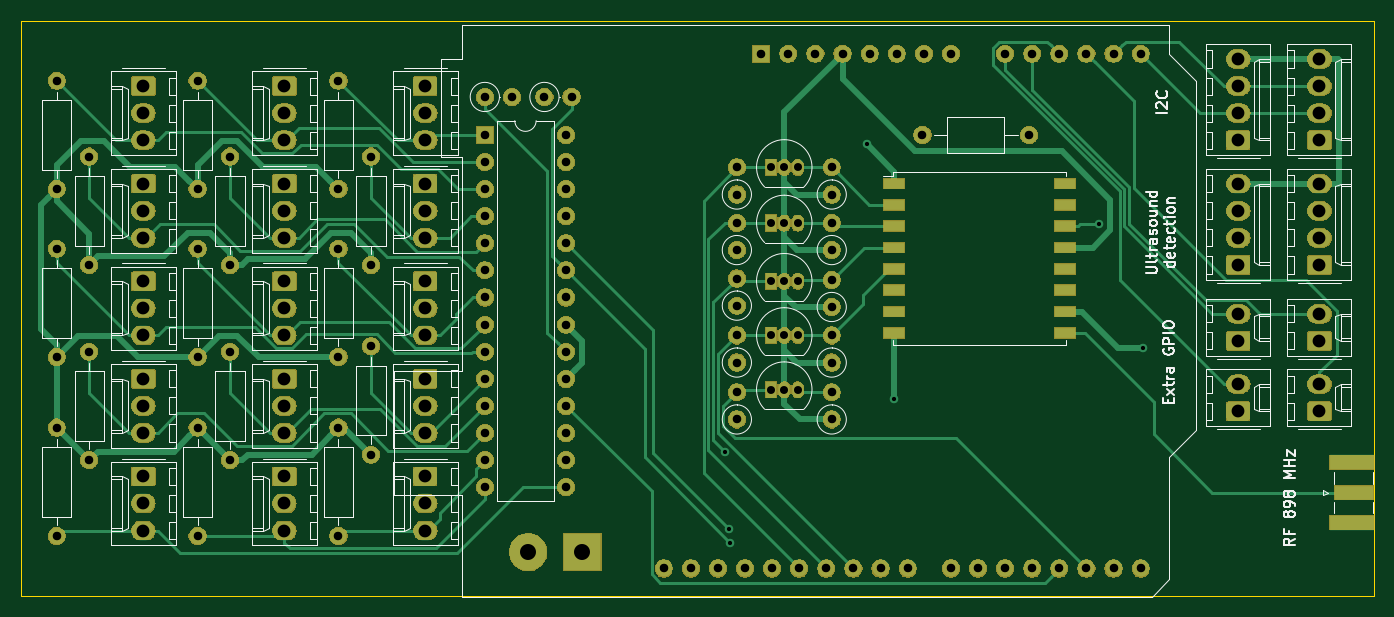
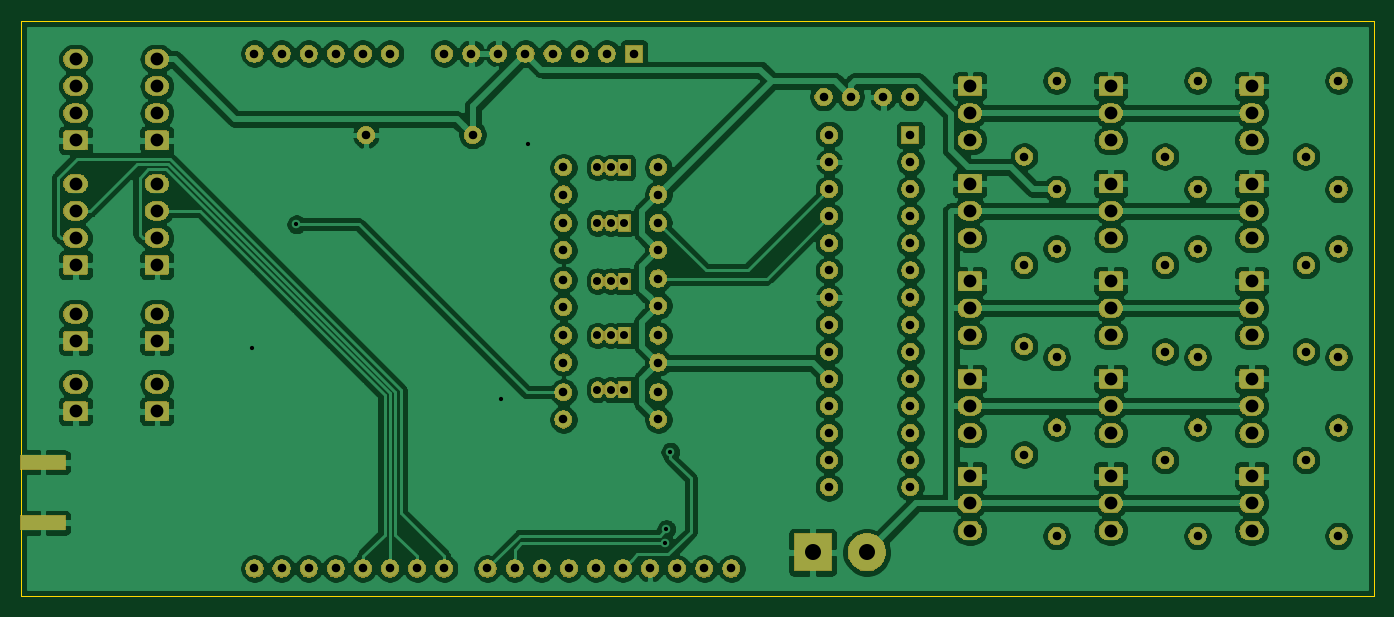
Circuit board: 10 layer files. Board 126.7 x 53.8 mm.
- bottom_copper: motherboard-B_Cu.gbl (323472 bytes)
- bottom_mask: motherboard-B_Mask.gbs (183238 bytes)
- paste: motherboard-B_Paste.gbp (596 bytes)
- bottom_silk: motherboard-B_SilkS.gbo (514 bytes)
- outline: motherboard-Edge_Cuts.gm1 (704 bytes)
- top_copper: motherboard-F_Cu.gtl (64157 bytes)
- top_mask: motherboard-F_Mask.gts (185538 bytes)
- paste: motherboard-F_Paste.gtp (1071 bytes)
- top_silk: motherboard-F_SilkS.gto (44828 bytes)
- drill: motherboard.drl (2837 bytes)

=== bottom_copper: motherboard-B_Cu.gbl (323472 bytes, source omitted) ===
=== bottom_mask: motherboard-B_Mask.gbs (183238 bytes, source omitted) ===
=== paste: motherboard-B_Paste.gbp ===
G04 #@! TF.GenerationSoftware,KiCad,Pcbnew,5.1.5+dfsg1-2build2*
G04 #@! TF.CreationDate,2020-11-09T00:10:50+01:00*
G04 #@! TF.ProjectId,motherboard,6d6f7468-6572-4626-9f61-72642e6b6963,rev?*
G04 #@! TF.SameCoordinates,Original*
G04 #@! TF.FileFunction,Paste,Bot*
G04 #@! TF.FilePolarity,Positive*
%FSLAX46Y46*%
G04 Gerber Fmt 4.6, Leading zero omitted, Abs format (unit mm)*
G04 Created by KiCad (PCBNEW 5.1.5+dfsg1-2build2) date 2020-11-09 00:10:50*
%MOMM*%
%LPD*%
G04 APERTURE LIST*
%ADD10R,4.200000X1.350000*%
G04 APERTURE END LIST*
D10*
X118364000Y-97821000D03*
X118364000Y-92171000D03*
M02*

=== bottom_silk: motherboard-B_SilkS.gbo ===
G04 #@! TF.GenerationSoftware,KiCad,Pcbnew,5.1.5+dfsg1-2build2*
G04 #@! TF.CreationDate,2020-11-09T00:10:50+01:00*
G04 #@! TF.ProjectId,motherboard,6d6f7468-6572-4626-9f61-72642e6b6963,rev?*
G04 #@! TF.SameCoordinates,Original*
G04 #@! TF.FileFunction,Legend,Bot*
G04 #@! TF.FilePolarity,Positive*
%FSLAX46Y46*%
G04 Gerber Fmt 4.6, Leading zero omitted, Abs format (unit mm)*
G04 Created by KiCad (PCBNEW 5.1.5+dfsg1-2build2) date 2020-11-09 00:10:50*
%MOMM*%
%LPD*%
G04 APERTURE LIST*
G04 APERTURE END LIST*
M02*

=== outline: motherboard-Edge_Cuts.gm1 ===
G04 #@! TF.GenerationSoftware,KiCad,Pcbnew,5.1.5+dfsg1-2build2*
G04 #@! TF.CreationDate,2020-11-09T00:10:50+01:00*
G04 #@! TF.ProjectId,motherboard,6d6f7468-6572-4626-9f61-72642e6b6963,rev?*
G04 #@! TF.SameCoordinates,Original*
G04 #@! TF.FileFunction,Profile,NP*
%FSLAX46Y46*%
G04 Gerber Fmt 4.6, Leading zero omitted, Abs format (unit mm)*
G04 Created by KiCad (PCBNEW 5.1.5+dfsg1-2build2) date 2020-11-09 00:10:50*
%MOMM*%
%LPD*%
G04 APERTURE LIST*
%ADD10C,0.050000*%
G04 APERTURE END LIST*
D10*
X-6350000Y-104648000D02*
X120396000Y-104648000D01*
X-6350000Y-50800000D02*
X-6350000Y-104648000D01*
X120396000Y-50800000D02*
X-6350000Y-50800000D01*
X120396000Y-104648000D02*
X120396000Y-50800000D01*
M02*

=== top_copper: motherboard-F_Cu.gtl (64157 bytes, source omitted) ===
=== top_mask: motherboard-F_Mask.gts (185538 bytes, source omitted) ===
=== paste: motherboard-F_Paste.gtp ===
G04 #@! TF.GenerationSoftware,KiCad,Pcbnew,5.1.5+dfsg1-2build2*
G04 #@! TF.CreationDate,2020-11-09T00:10:50+01:00*
G04 #@! TF.ProjectId,motherboard,6d6f7468-6572-4626-9f61-72642e6b6963,rev?*
G04 #@! TF.SameCoordinates,Original*
G04 #@! TF.FileFunction,Paste,Top*
G04 #@! TF.FilePolarity,Positive*
%FSLAX46Y46*%
G04 Gerber Fmt 4.6, Leading zero omitted, Abs format (unit mm)*
G04 Created by KiCad (PCBNEW 5.1.5+dfsg1-2build2) date 2020-11-09 00:10:50*
%MOMM*%
%LPD*%
G04 APERTURE LIST*
%ADD10R,4.200000X1.350000*%
%ADD11R,3.600000X1.270000*%
%ADD12R,2.000000X1.000000*%
G04 APERTURE END LIST*
D10*
X118364000Y-97821000D03*
X118364000Y-92171000D03*
D11*
X118564000Y-94996000D03*
D12*
X75439000Y-66025000D03*
X75439000Y-68025000D03*
X75439000Y-70025000D03*
X75439000Y-72025000D03*
X75439000Y-74025000D03*
X75439000Y-76025000D03*
X75439000Y-78025000D03*
X75439000Y-80025000D03*
X91439000Y-80025000D03*
X91439000Y-78025000D03*
X91439000Y-76025000D03*
X91439000Y-74025000D03*
X91439000Y-72025000D03*
X91439000Y-70025000D03*
X91439000Y-68025000D03*
X91439000Y-66025000D03*
M02*

=== top_silk: motherboard-F_SilkS.gto (44828 bytes, source omitted) ===
=== drill: motherboard.drl ===
M48
; DRILL file {KiCad 5.1.5+dfsg1-2build2} date lun. 09 nov. 2020 00:10:53
; FORMAT={-:-/ absolute / inch / decimal}
; #@! TF.CreationDate,2020-11-09T00:10:53+01:00
; #@! TF.GenerationSoftware,Kicad,Pcbnew,5.1.5+dfsg1-2build2
FMAT,2
INCH
T1C0.0157
T2C0.0295
T3C0.0315
T4C0.0472
T5C0.0591
%
G90
G05
T1
X2.345Y-3.59
X2.36Y-3.875
X2.365Y-3.925
X2.8689Y-2.455
X2.97Y-3.395
X3.725Y-2.75
X3.89Y-3.205
T2
X2.515Y-3.36
X2.565Y-3.36
X2.615Y-3.36
X2.515Y-2.745
X2.565Y-2.745
X2.615Y-2.745
X2.515Y-2.96
X2.565Y-2.96
X2.615Y-2.96
X2.515Y-3.16
X2.565Y-3.16
X2.615Y-3.16
X2.515Y-2.54
X2.565Y-2.54
X2.615Y-2.54
T3
X1.04Y-2.5
X1.04Y-2.9
X2.74Y-3.37
X2.74Y-3.47
X0.52Y-2.5
X0.52Y-2.9
X2.39Y-2.54
X2.39Y-2.64
X0.92Y-2.84
X0.92Y-3.24
X1.68Y-2.28
X1.78Y-2.28
X2.74Y-2.745
X2.74Y-2.845
X0.4Y-3.5
X0.4Y-3.9
X0.52Y-3.22
X0.52Y-3.62
X0.92Y-2.22
X0.92Y-2.62
X-0.12Y-2.22
X-0.12Y-2.62
X2.39Y-2.95
X2.39Y-3.05
X0.0Y-3.22
X0.0Y-3.62
X1.46Y-2.42
X1.46Y-2.52
X1.46Y-2.62
X1.46Y-2.72
X1.46Y-2.82
X1.46Y-2.92
X1.46Y-3.02
X1.46Y-3.12
X1.46Y-3.22
X1.46Y-3.32
X1.46Y-3.42
X1.46Y-3.52
X1.46Y-3.62
X1.46Y-3.72
X1.76Y-2.42
X1.76Y-2.52
X1.76Y-2.62
X1.76Y-2.72
X1.76Y-2.82
X1.76Y-2.92
X1.76Y-3.02
X1.76Y-3.12
X1.76Y-3.22
X1.76Y-3.32
X1.76Y-3.42
X1.76Y-3.52
X1.76Y-3.62
X1.76Y-3.72
X-0.12Y-3.5
X-0.12Y-3.9
X2.74Y-2.54
X2.74Y-2.64
X1.46Y-2.28
X1.56Y-2.28
X2.74Y-2.955
X2.74Y-3.055
X2.39Y-3.37
X2.39Y-3.47
X2.74Y-3.16
X2.74Y-3.26
X-0.12Y-2.84
X-0.12Y-3.24
X3.075Y-2.42
X3.4687Y-2.42
X0.0Y-2.5
X0.0Y-2.9
X0.4Y-2.22
X0.4Y-2.62
X0.4Y-2.84
X0.4Y-3.24
X1.04Y-3.2
X1.04Y-3.6
X2.39Y-2.745
X2.39Y-2.845
X0.92Y-3.5
X0.92Y-3.9
X2.1202Y-4.02
X2.2202Y-4.02
X2.3202Y-4.02
X2.4202Y-4.02
X2.48Y-2.12
X2.5202Y-4.02
X2.58Y-2.12
X2.6202Y-4.02
X2.68Y-2.12
X2.7202Y-4.02
X2.78Y-2.12
X2.8202Y-4.02
X2.88Y-2.12
X2.9202Y-4.02
X2.98Y-2.12
X3.0202Y-4.02
X3.08Y-2.12
X3.18Y-2.12
X3.18Y-4.02
X3.28Y-4.02
X3.38Y-2.12
X3.38Y-4.02
X3.48Y-2.12
X3.48Y-4.02
X3.58Y-2.12
X3.58Y-4.02
X3.68Y-2.12
X3.68Y-4.02
X3.78Y-2.12
X3.78Y-4.02
X3.88Y-2.12
X3.88Y-4.02
X2.39Y-3.16
X2.39Y-3.26
T4
X1.24Y-2.6
X1.24Y-2.7
X1.24Y-2.8
X4.24Y-3.08
X4.24Y-3.18
X4.54Y-2.14
X4.54Y-2.24
X4.54Y-2.34
X4.54Y-2.44
X0.72Y-2.24
X0.72Y-2.34
X0.72Y-2.44
X1.24Y-3.32
X1.24Y-3.42
X1.24Y-3.52
X0.2Y-2.24
X0.2Y-2.34
X0.2Y-2.44
X0.72Y-3.32
X0.72Y-3.42
X0.72Y-3.52
X4.24Y-2.14
X4.24Y-2.24
X4.24Y-2.34
X4.24Y-2.44
X0.2Y-3.68
X0.2Y-3.78
X0.2Y-3.88
X1.24Y-3.68
X1.24Y-3.78
X1.24Y-3.88
X1.24Y-2.24
X1.24Y-2.34
X1.24Y-2.44
X4.54Y-2.6
X4.54Y-2.7
X4.54Y-2.8
X4.54Y-2.9
X0.2Y-3.32
X0.2Y-3.42
X0.2Y-3.52
X0.72Y-2.6
X0.72Y-2.7
X0.72Y-2.8
X4.54Y-3.34
X4.54Y-3.44
X1.24Y-2.96
X1.24Y-3.06
X1.24Y-3.16
X0.2Y-2.96
X0.2Y-3.06
X0.2Y-3.16
X4.54Y-3.08
X4.54Y-3.18
X0.72Y-2.96
X0.72Y-3.06
X0.72Y-3.16
X4.24Y-2.6
X4.24Y-2.7
X4.24Y-2.8
X4.24Y-2.9
X4.24Y-3.34
X4.24Y-3.44
X0.2Y-2.6
X0.2Y-2.7
X0.2Y-2.8
X0.72Y-3.68
X0.72Y-3.78
X0.72Y-3.88
T5
X1.62Y-3.96
X1.82Y-3.96
T0
M30

